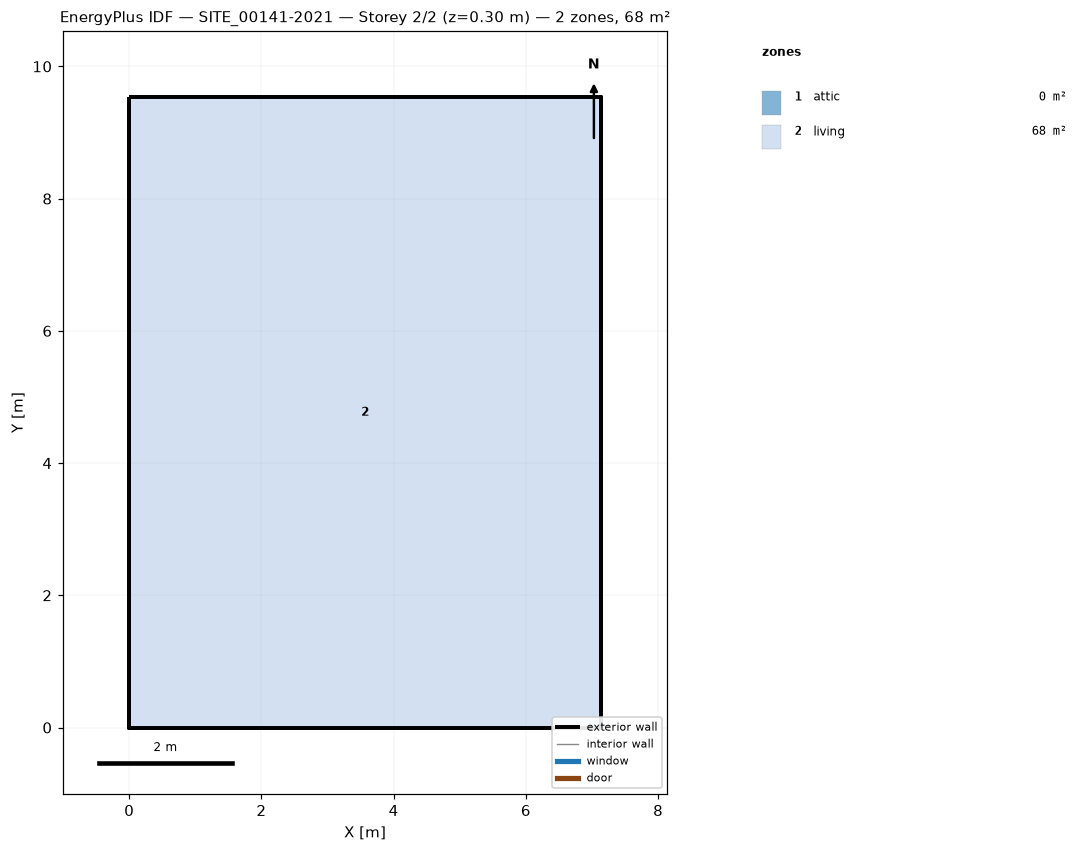
=== STOREY PLAN SPEC (per zone: floor XY polygon, exterior-wall plan segments, windows/doors) ===
zone 1: attic  (0.0 m²)
  exterior wall: (7.14, 0.00) – (7.14, 9.53) – (7.14, 4.77)  [14.3 m]
  exterior wall: (0.00, 9.53) – (0.00, 0.00) – (0.00, 4.77)  [14.3 m]
zone 2: living  (68.0 m²)
  floor: (0.00, 0.00) (0.00, 9.53) (7.14, 9.53) (7.14, 0.00)
  exterior wall: (0.00, 0.00) – (7.14, 0.00)  [7.1 m]
  exterior wall: (7.14, 0.00) – (7.14, 9.53)  [9.5 m]
  exterior wall: (7.14, 9.53) – (0.00, 9.53)  [7.1 m]
  exterior wall: (0.00, 9.53) – (0.00, 0.00)  [9.5 m]

=== DERIVED (storey summary) ===
Building: SITE_00141-2021
Storey: 2 of 2  (floor level z = 0.30 m)
Storey gross floor area: 68.0 m²
Zones on this storey: 2
  - attic: floor 0.0 m²; exterior wall 28.6 m (15.1 m²); WWR 0.0%
  - living: floor 68.0 m²; exterior wall 33.3 m (175.4 m²); WWR 0.0%
Zone adjacency: (none detected)